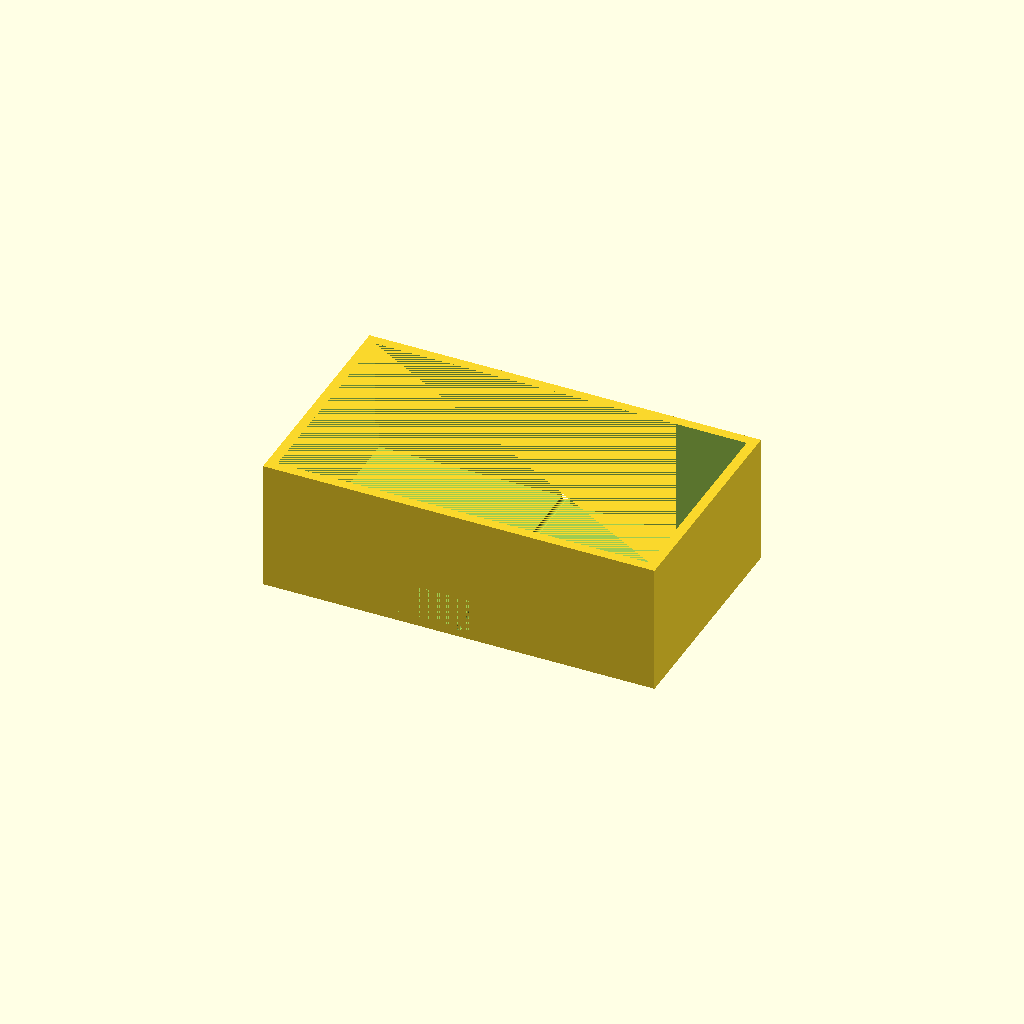
Cell 1: the model at its default parameters.
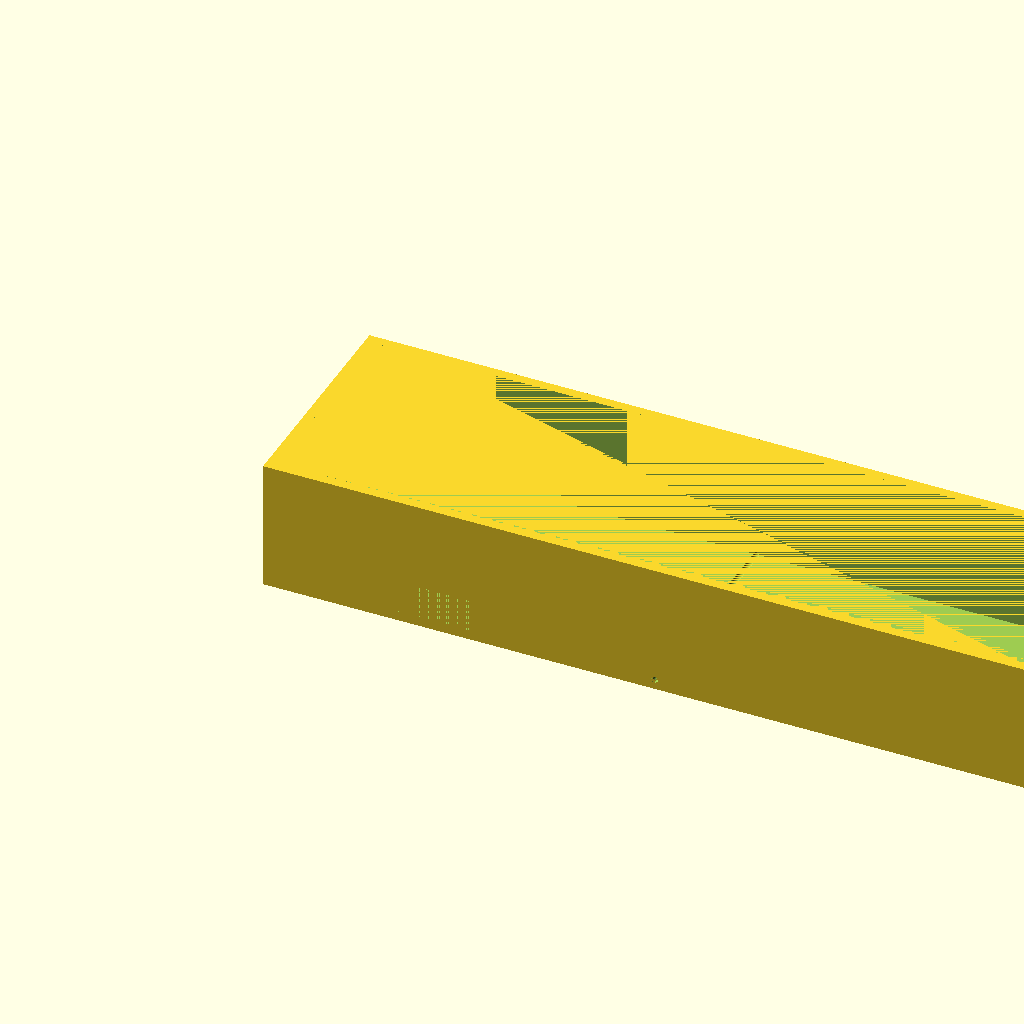
Cell 2: tank_L = 240 (everything else at default).
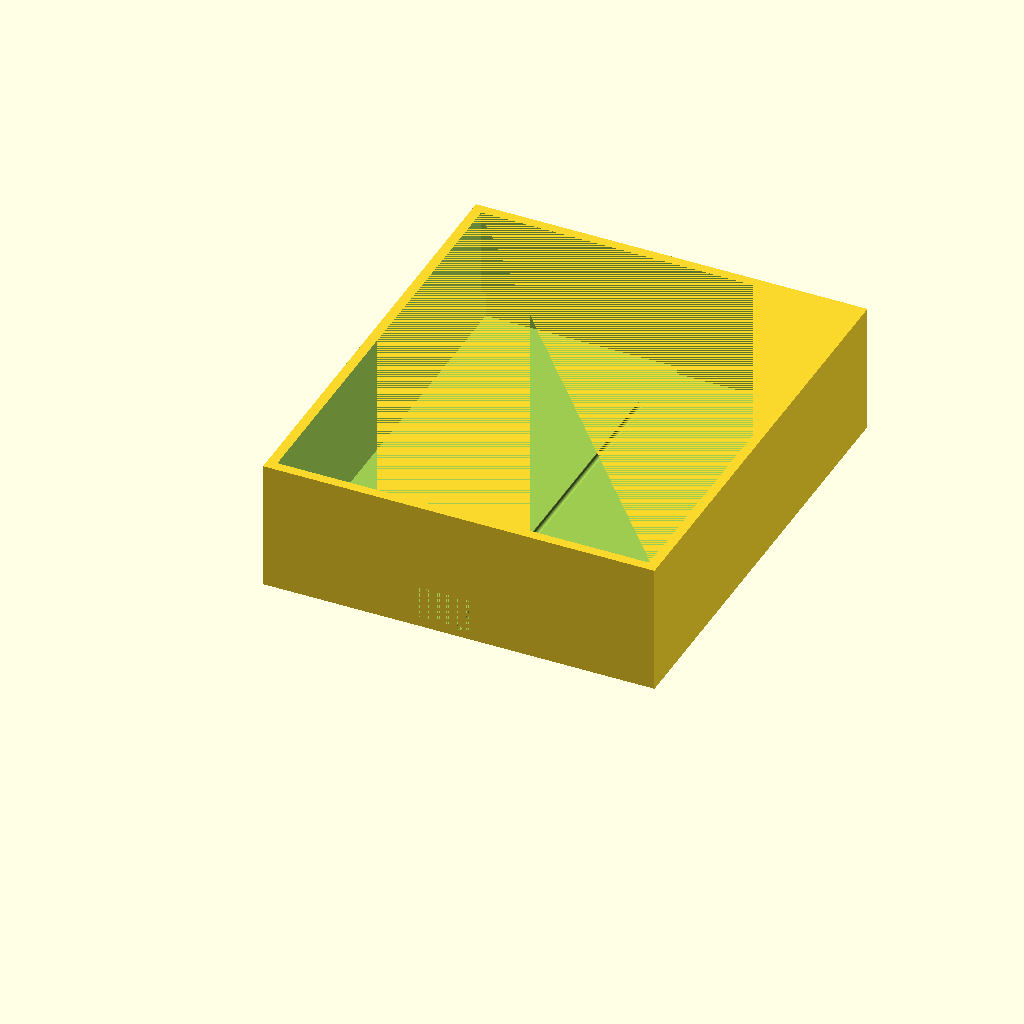
Cell 3: the same model with tank_W = 140.
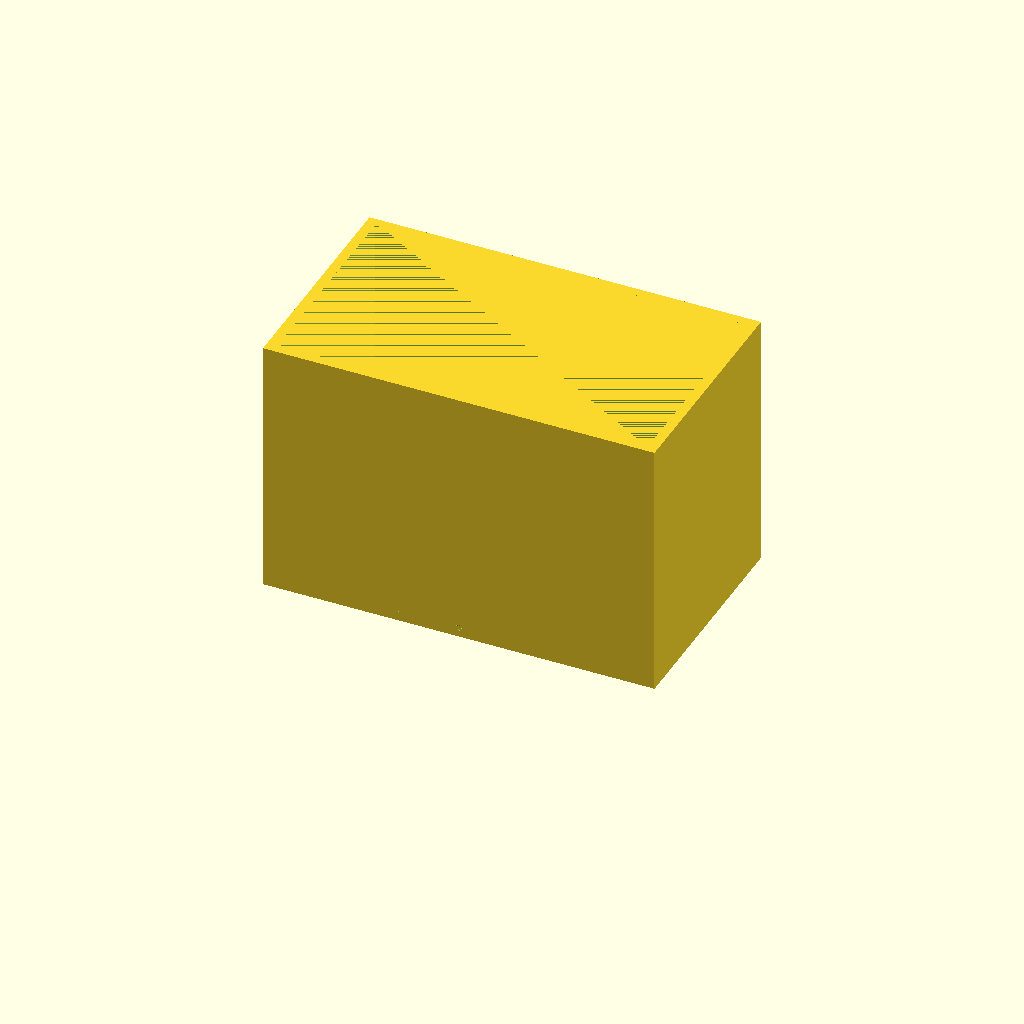
Cell 4: the same model with tank_H = 80.
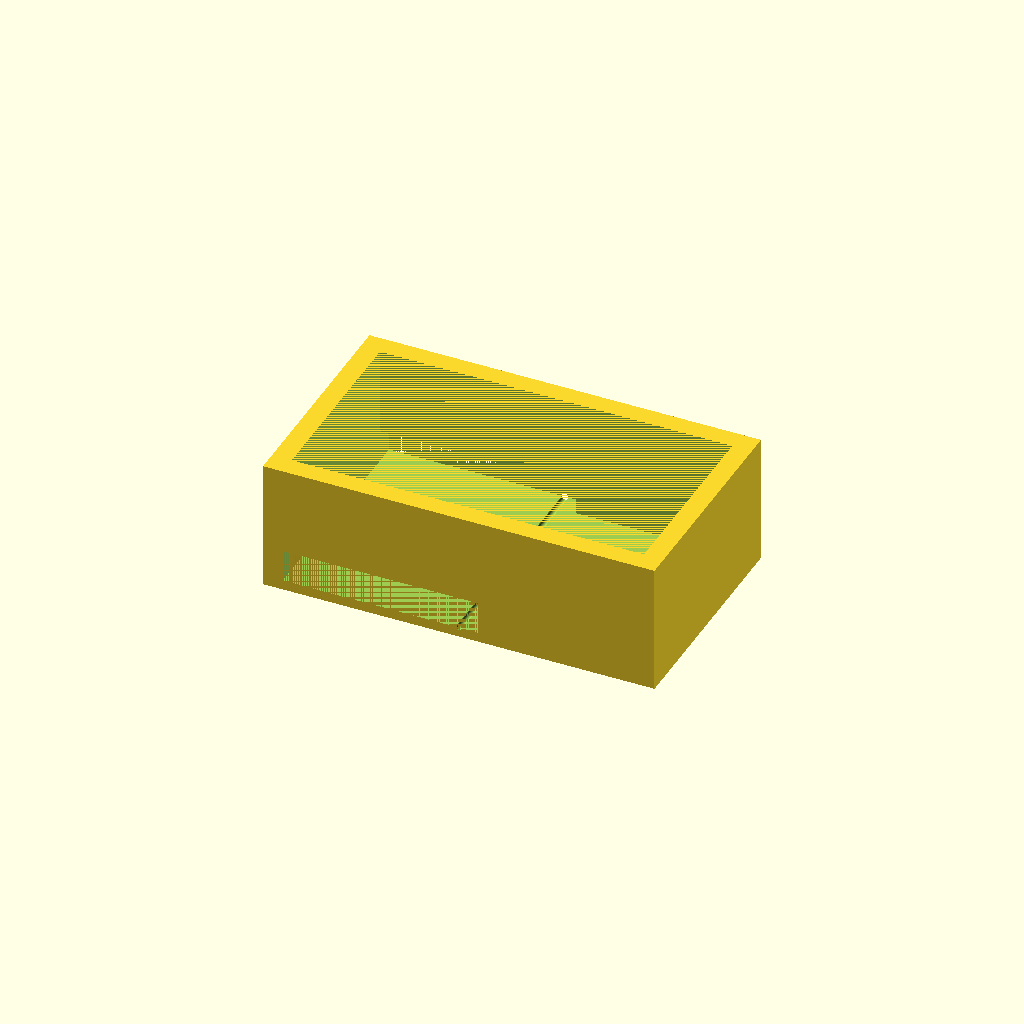
Cell 5: the same model with wall = 6.
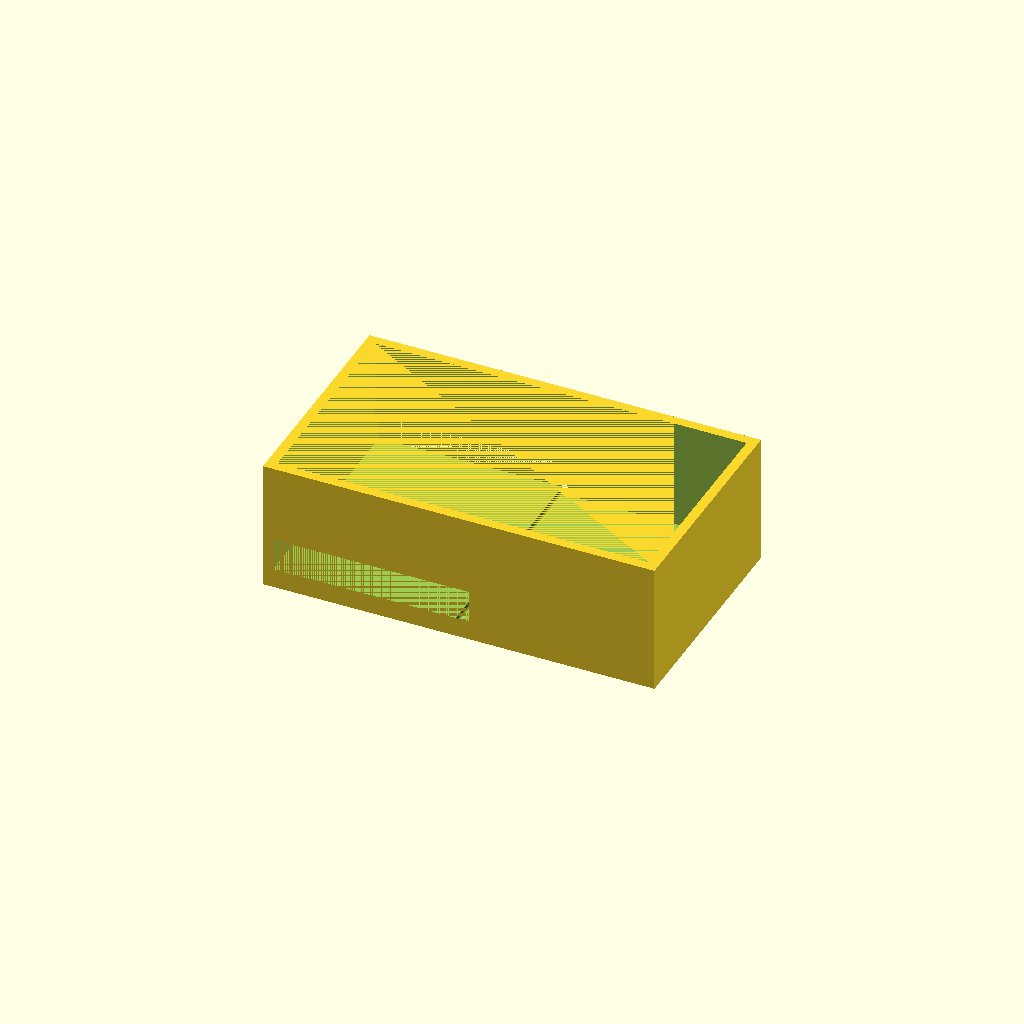
Cell 6: floor = 6 (everything else at default).
One fixed orthographic camera (rotation 55°, 0°, 25°; colour scheme Cornfield) for every cell.
The OpenSCAD source (bench/results/scadcoder-box-3ep/code/tiiny_ATinyGreenCell_scadcoder-qwen3.5-9b-3ep/mini_gel_tank_s0_a1.scad):
// Buffer tank for a mini horizontal gel-electrophoresis box. Open-top rectangular tank with a
// solid raised platform for the gel tray in the middle, dividing the bottom into two buffer
// chambers. Each end wall gets a horizontal 2 mm hole along X at y = 0, z = 30 for the
// electrode wires. NOVEL general part.
//

tank_L = 120;
tank_W = 70;
tank_H = 40;
wall   = 3;
floor  = 3;
plat_L = 60;
plat_H = 10;

$fn = 64;

inner_L = tank_L - 2 * wall;
inner_W = tank_W - 2 * wall;
inner_H = tank_H - floor;

difference() {
    cube([tank_L, tank_W, tank_H]);
    translate([wall, wall, floor]) cube([inner_L, inner_W, inner_H]);     // hollow, open top
    translate([wall, 0, floor]) cube([plat_L, tank_W, plat_H]);           // raised platform (Y spans full width)
    for (x = [-tank_L / 2, tank_L / 2])
        translate([x, 0, tank_H - inner_H]) rotate([-90, 0, 0]) cylinder(h = tank_L, d = 2);  // horizontal hole through each end wall along X at y = 0, z = 30
}
Parameter table extracted from the source (name, type, default, range or options):
tank_L: number, default 120
tank_W: number, default 70
tank_H: number, default 40
wall: number, default 3
floor: number, default 3
plat_L: number, default 60
plat_H: number, default 10
